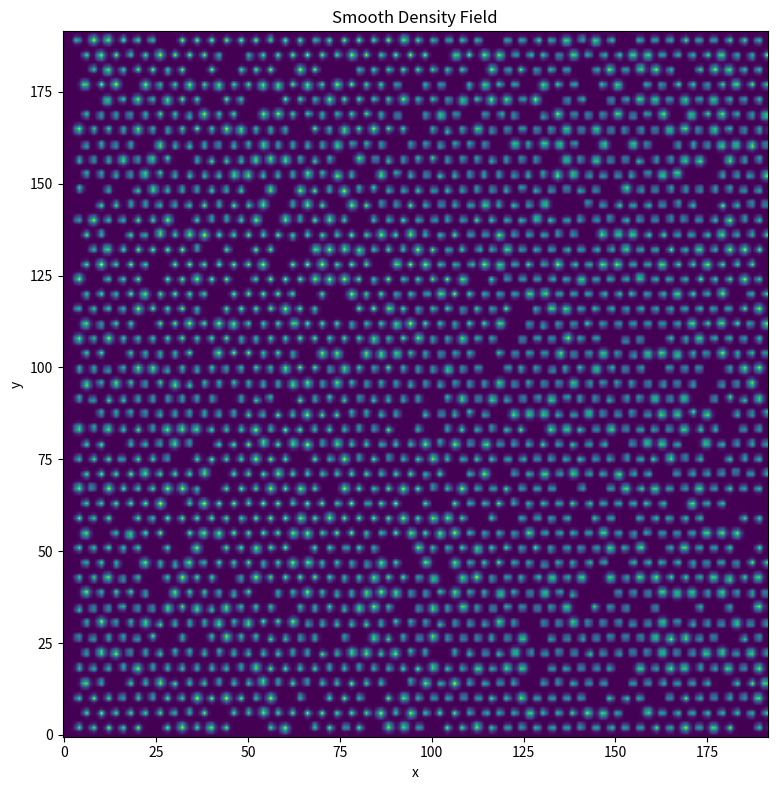
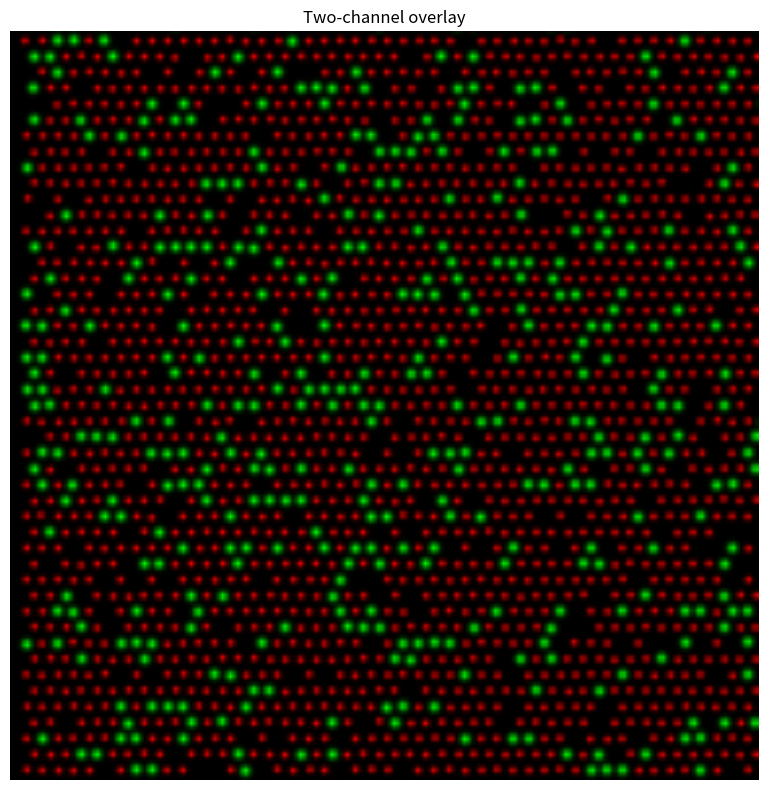

These figures' Python source, in order:
import numpy as np
import matplotlib.pyplot as plt
import random

GRID_SIZE = 192

def generateHexagonalGrid(nx = 64, ny = 64, a = 1.0, defect_rate = 0.10, pbc=False):

    coords = []

    for j in range(ny):
        y = j * (np.sqrt(3) / 2) * a

        for i in range(nx):
            x = i * a

            if j % 2 == 1:
                x += 0.5 * a

            coords.append([x, y])

    coords = np.array(coords, dtype = float)

    mask = np.random.random(len(coords)) > defect_rate
    coords = coords[mask]

    #We add a random global translation and random displacement noise to prevent overfitting the model
    shift = np.array([
            np.random.uniform(0, a),
            np.random.uniform(0, (np.sqrt(3) / 2) * a)
        ])

    coords += shift
    coords += np.random.normal(loc=0.0, scale=0.03 * a, size=coords.shape)
    
    Lx = (nx - 0.5) * a
    Ly = (ny - 1) * (np.sqrt(3) / 2) * a

    if pbc:
        coords[:,0] %= Lx
        coords[:,1] %= Ly

    return coords, (Lx, Ly)


def coords_to_density_grid(coords, box_size, grid_size = 256, sigma = 1.0):
    
    Lx, Ly = box_size
    grid = np.zeros((grid_size, grid_size), dtype = float)

    xpix = coords[:, 0] / Lx * (grid_size - 1)
    ypix = coords[:, 1] / Ly * (grid_size - 1)

    X, Y = np.meshgrid(np.arange(grid_size), np.arange(grid_size), indexing = 'xy')

    for x, y in zip(xpix, ypix):

        dx = X - x
        dy = Y - y
        grid += np.exp(-(dx**2 + dy**2) / (2 * sigma**2))

    return grid

def generate_diatomic_density_grid(coords, box_size, grid_size=GRID_SIZE, sigma_a=0.3, sigma_b=0.42):
    Lx, Ly = box_size
    grid = np.zeros((grid_size, grid_size), dtype=float)

    xpix = coords[:, 0] / Lx * (grid_size - 1)
    ypix = coords[:, 1] / Ly * (grid_size - 1)

    X, Y = np.meshgrid(np.arange(grid_size), np.arange(grid_size), indexing = 'xy')

    for x, y in zip(xpix, ypix):
        dx = X - x
        dy = Y - y
        if random.random() < 0.20:
            grid += np.exp(-(dx**2 + dy**2) / (2 * sigma_b**2))
        else:
            grid += np.exp(-(dx**2 + dy**2) / (2 * sigma_a**2))
        
    return grid

def generate_two_channel_density_grid(coords, box_size, grid_size=GRID_SIZE, sigma_a=0.3, sigma_b=0.42):
    Lx, Ly = box_size
    grid1 = np.zeros((grid_size, grid_size), dtype=float)
    grid2 = np.zeros((grid_size, grid_size), dtype=float)

    xpix = coords[:, 0] / Lx * (grid_size - 1)
    ypix = coords[:, 1] / Ly * (grid_size - 1)
    X, Y = np.meshgrid(np.arange(grid_size), np.arange(grid_size), indexing='xy')

    for x, y in zip(xpix, ypix):
        dx = X - x
        dy = Y - y
        if random.random() < 0.20:
            grid2 += np.exp(-(dx**2 + dy**2) / (2 * sigma_b**2))
        else:
            grid1 += np.exp(-(dx**2 + dy**2) / (2 * sigma_a**2))
        
    merged_image = np.stack([grid1, grid2], axis=0)
    return grid1, grid2, merged_image


def plotGrid(
    grid,
    figsize=(8, 8),
    cmap='viridis',
    interpolation='nearest',
    title='Grid'
):
    """
    Plot grid/density field.
    """

    plt.figure(figsize=figsize)

    plt.imshow(
        grid,
        origin='lower',
        cmap=cmap,
        interpolation=interpolation
    )

    plt.title(title)
    plt.xlabel("x")
    plt.ylabel("y")

    plt.tight_layout()
    plt.show()

import numpy as np
import matplotlib.pyplot as plt


def plot_two_channel_image(img, titles=None, cmap="viridis"):
    """
    Plot a two-channel image.

    Parameters
    ----------
    img : np.ndarray
        Shape can be:
        - (H, W, 2)  -> channel last
        - (2, H, W)  -> channel first

    titles : list[str] or None
        Optional titles for channels

    cmap : str
        Matplotlib colormap
    """

    img = np.asarray(img)

    # Detect format
    if img.ndim != 3:
        raise ValueError("Input must be a 3D array")

    if img.shape[-1] == 2:  # (H, W, 2)
        ch1 = img[:, :, 0]
        ch2 = img[:, :, 1]

    elif img.shape[0] == 2:  # (2, H, W)
        ch1 = img[0]
        ch2 = img[1]

    else:
        raise ValueError(
            "Image must have shape (H, W, 2) or (2, H, W)"
        )

    if titles is None:
        titles = ["Channel 1", "Channel 2"]

    fig, axes = plt.subplots(1, 2, figsize=(10, 5))

    im0 = axes[0].imshow(ch1, cmap=cmap)
    axes[0].set_title(titles[0])
    axes[0].axis("off")
    plt.colorbar(im0, ax=axes[0])

    im1 = axes[1].imshow(ch2, cmap=cmap)
    axes[1].set_title(titles[1])
    axes[1].axis("off")
    plt.colorbar(im1, ax=axes[1])

    plt.tight_layout()
    plt.show()

def show_two_channel_overlay(
    img,
    normalize=True,
    interpolation="bilinear",
    gamma=0.7,
    figsize=(8, 8)
):
    """
    Show a 2-channel image as one RGB overlay.

    Parameters
    ----------
    img : np.ndarray
        Shape:
        - (2, H, W)
        - (H, W, 2)

    normalize : bool
        Whether to normalize intensities

    interpolation : str
        Matplotlib interpolation mode
        ('nearest', 'bilinear', 'bicubic')

    gamma : float
        Gamma correction (<1 brightens faint Gaussian tails)

    figsize : tuple
        Figure size
    """

    import numpy as np
    import matplotlib.pyplot as plt

    img = np.asarray(img)

    # Handle channel-first vs channel-last
    if img.ndim != 3:
        raise ValueError("Input must be 3D")

    if img.shape[0] == 2:  # (2, H, W)
        ch1, ch2 = img[0], img[1]

    elif img.shape[-1] == 2:  # (H, W, 2)
        ch1, ch2 = img[:, :, 0], img[:, :, 1]

    else:
        raise ValueError(
            "Expected shape (2,H,W) or (H,W,2)"
        )

    ch1 = ch1.astype(float).copy()
    ch2 = ch2.astype(float).copy()

    # Global normalization (important!)
    if normalize:
        global_max = max(ch1.max(), ch2.max())

        if global_max > 0:
            ch1 /= global_max
            ch2 /= global_max

    # Gamma correction to reveal Gaussian tails
    if gamma is not None:
        ch1 = np.power(ch1, gamma)
        ch2 = np.power(ch2, gamma)

    # RGB image
    rgb = np.zeros((*ch1.shape, 3), dtype=float)

    rgb[:, :, 0] = ch1  # red
    rgb[:, :, 1] = ch2  # green

    plt.figure(figsize=figsize)

    plt.imshow(
        rgb,
        origin="lower",
        interpolation=interpolation
    )

    plt.title("Two-channel overlay")
    plt.axis("off")
    plt.tight_layout()
    plt.show()

if __name__ == "__main__":
    coords, box_size = generateHexagonalGrid(nx=48, ny=48, a=1.0, defect_rate=0.10, pbc=False)
    # density_grid = coords_to_density_grid(
    #     coords,
    #     box_size,
    #     grid_size=128,
    #     sigma=0.4
    # )

    density_grid = generate_diatomic_density_grid(coords, box_size, GRID_SIZE, sigma_a=0.5, sigma_b=0.70)

    plotGrid(
        density_grid,
        cmap='viridis',
        interpolation='bilinear',
        title='Smooth Density Field'
    )
    d1, d2, img = generate_two_channel_density_grid(coords, box_size, GRID_SIZE, sigma_a=0.5, sigma_b=0.70)
    show_two_channel_overlay(img)
